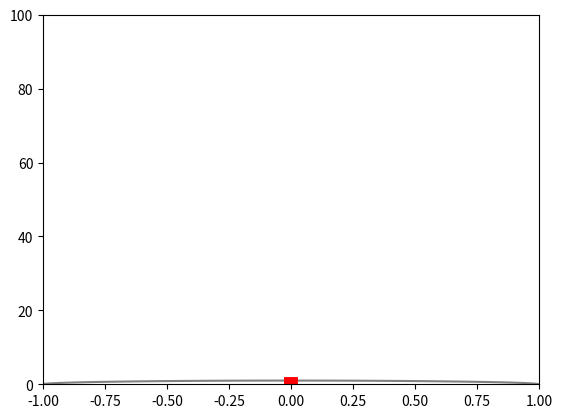

Write Python code to recreate this figure.
import matplotlib.pyplot as plt
import numpy as np

def plot_gauge(value):
    fig, ax = plt.subplots()
    ax.set_ylim([0,100])
    ax.set_xlim([-1,1])
    theta = np.linspace(0, 2*np.pi, 100)
    x = np.sin(theta)
    y = np.cos(theta)
    ax.plot(x, y, color='gray')
    angle = (value / 100) * (2 * np.pi)
    x = [0, np.sin(angle)]
    y = [0, np.cos(angle)]
    ax.plot(x, y, color='red', linewidth=10)
    plt.show()

plot_gauge(50)



